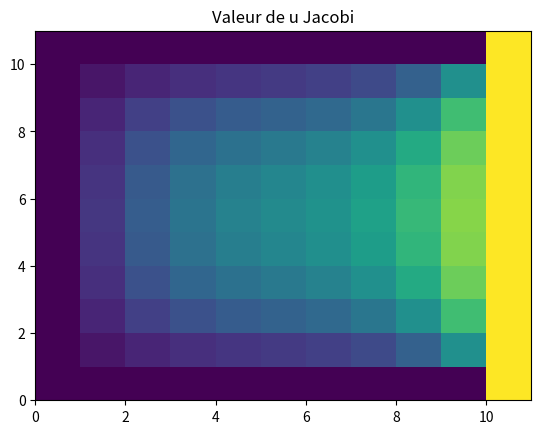

Here is the Python script that generated this plot:
#!/usr/bin/env python3
# -*- coding: utf-8 -*-
"""
Created on Thu Nov 24 09:14:51 2022

@author: S18014755
"""

import numpy as np
import matplotlib.pylab as plt





###Données

Jmax = 10

Umax = 3

Uunit = Umax/2

Nmax = 10

###1 # 1ere ligne = j 2eme ligne = l

#u = np.linspace(0,2*(Jmax+1),dtype = float).reshape(2,Jmax)

# J = np.arange((Jmax+1), dtype = float) #pas de 1

# L = np.arange((Jmax+1), dtype = float)

# u = np.array([])

# u = np.append(u,J)

# u = np.append(u,L).reshape(2,len(J))

u = np.ones((Jmax+1,Jmax+1))

###2

u = u*Umax/2

u[Jmax,:] = 0

u[0,:] = 0

u[:,0] = 0

u[:,Jmax] = Umax


#uj,l = 1/4(uj+1,l + uj−1,l + uj,l+1 + uj,l−1) + 4 ρj,l

###3

# u_ancien = np.array([])

# u_ancien = np.append(u_ancien,J)

# u_ancien = np.append(u_ancien,L).reshape(2,len(J))

u_ancien = np.copy(u)



 
for n in np.arange(Nmax):
    u_ancien = np.copy(u)
    for j in np.arange(1,Jmax):
        for l in np.arange(1,Jmax):
            u[j,l]=0.25*(u_ancien[j+1,l]+u_ancien[j-1,l]+u_ancien[j,l+1]+u_ancien[j,l-1])
            
     



   
plt.figure()     
plt.pcolormesh(u)
plt.title("Valeur de u Jacobi")
plt.show()



            
            
     
     



